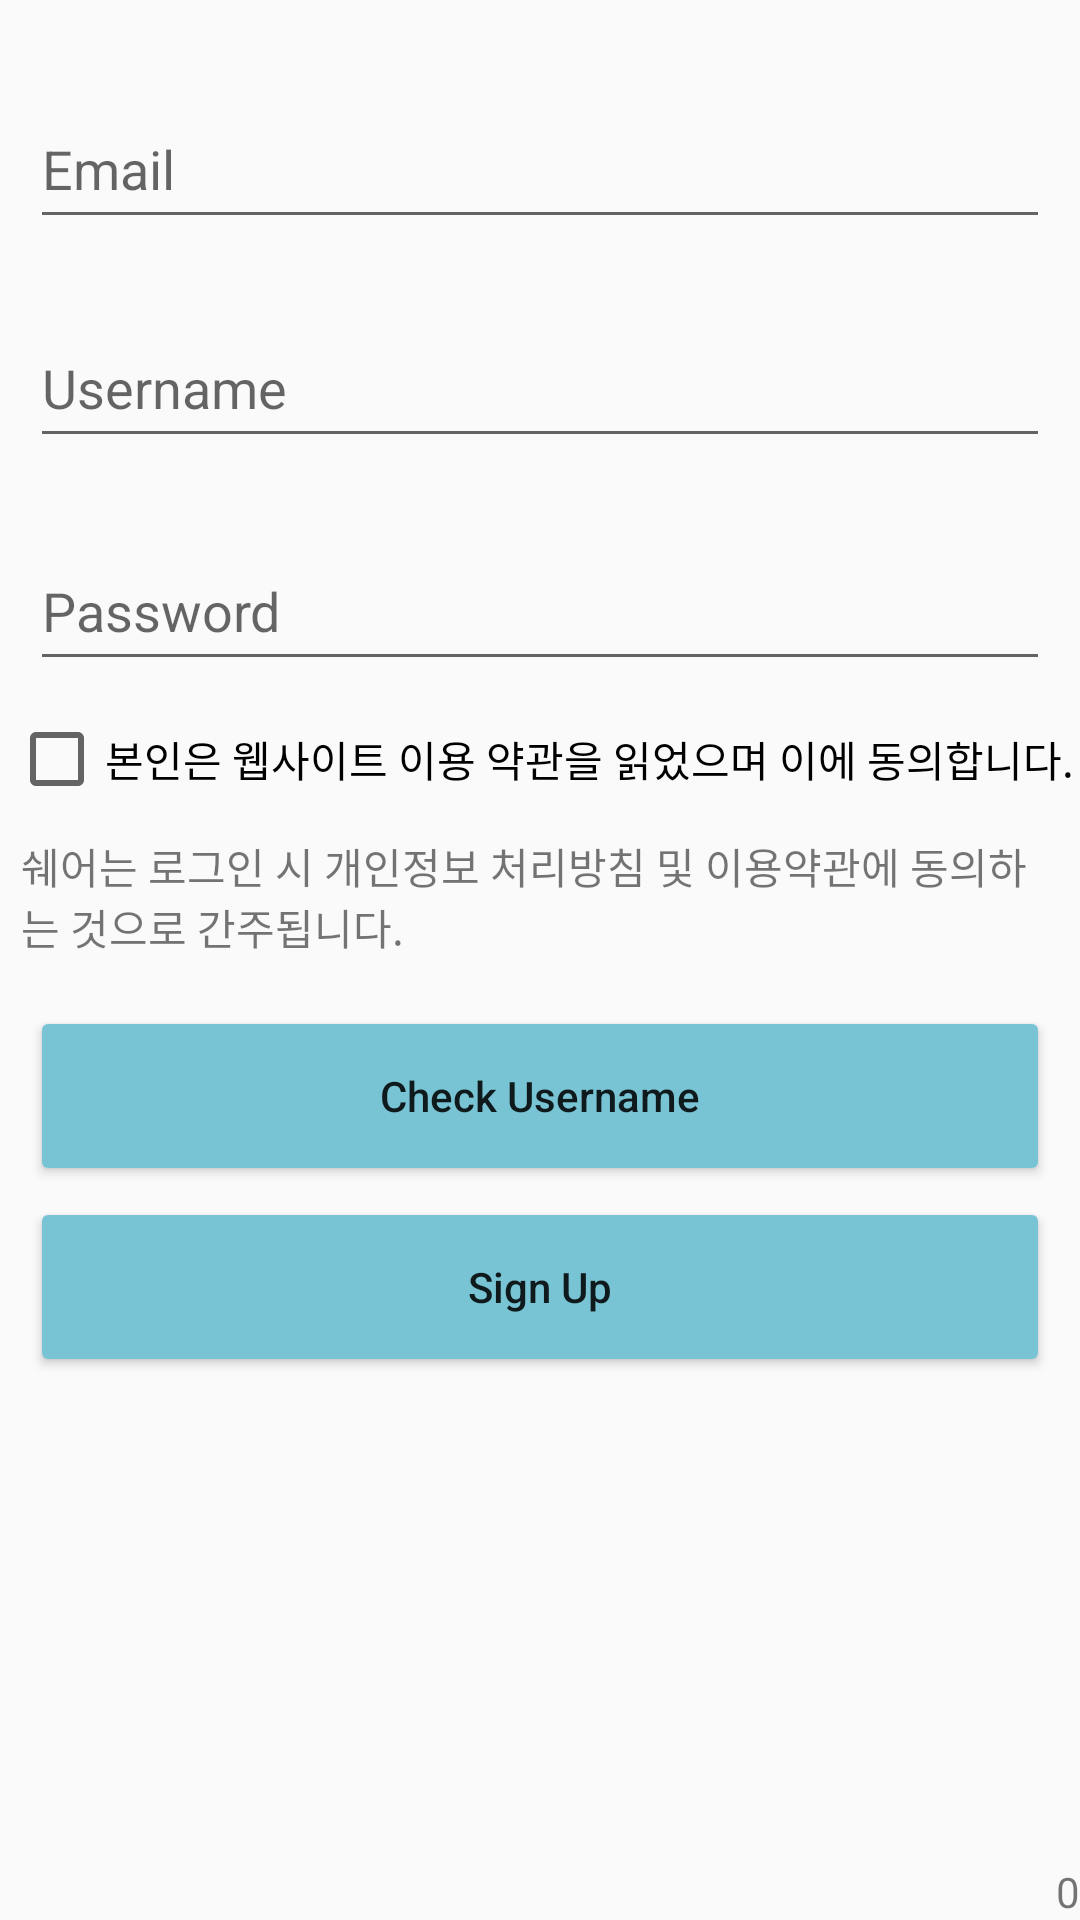

Layout XML and referenced resources for this Android screen:
<!-- AndroidManifest.xml: application theme Theme.Shere -->
<!-- res/layout/frag_regester.xml -->
<?xml version="1.0" encoding="utf-8"?>

<androidx.constraintlayout.widget.ConstraintLayout
    xmlns:android="http://schemas.android.com/apk/res/android"
    xmlns:app="http://schemas.android.com/apk/res-auto"
    xmlns:tools="http://schemas.android.com/tools"
    android:layout_width="match_parent"
    android:layout_height="match_parent">

    <Button
        android:id="@+id/check_bt"
        android:layout_width="340dp"
        android:layout_height="60dp"
        android:backgroundTint="#78c4d4"
        android:onClick="checkedUser"
        android:text="Check Username"
        android:textAllCaps="false"
        app:layout_constraintBottom_toBottomOf="parent"
        app:layout_constraintEnd_toEndOf="parent"
        app:layout_constraintHorizontal_bias="0.492"
        app:layout_constraintStart_toStartOf="parent"
        app:layout_constraintTop_toTopOf="parent"
        app:layout_constraintVertical_bias="0.578" />

    <EditText
        android:id="@+id/email"
        android:layout_width="340dp"
        android:layout_height="50dp"
        android:ems="10"
        android:hint="Email"
        android:inputType="textPersonName"
        app:layout_constraintBottom_toBottomOf="parent"
        app:layout_constraintEnd_toEndOf="parent"
        app:layout_constraintHorizontal_bias="0.492"
        app:layout_constraintStart_toStartOf="parent"
        app:layout_constraintTop_toTopOf="parent"
        app:layout_constraintVertical_bias="0.050000012" />

    <EditText
        android:id="@+id/userName2"
        android:layout_width="340dp"
        android:layout_height="50dp"
        android:ems="10"
        android:hint="Username"
        android:inputType="textPersonName"
        app:layout_constraintBottom_toBottomOf="parent"
        app:layout_constraintEnd_toEndOf="parent"
        app:layout_constraintHorizontal_bias="0.492"
        app:layout_constraintStart_toStartOf="parent"
        app:layout_constraintTop_toTopOf="parent"
        app:layout_constraintVertical_bias="0.174" />

    <EditText
        android:id="@+id/password2"
        android:layout_width="340dp"
        android:layout_height="50dp"
        android:ems="10"
        android:hint="Password"
        android:inputType="textPassword"
        app:layout_constraintBottom_toBottomOf="parent"
        app:layout_constraintEnd_toEndOf="parent"
        app:layout_constraintHorizontal_bias="0.492"
        app:layout_constraintStart_toStartOf="parent"
        app:layout_constraintTop_toTopOf="parent"
        app:layout_constraintVertical_bias="0.3" />

    <Button
        android:id="@+id/btnSignup"
        android:layout_width="340dp"
        android:layout_height="60dp"
        android:backgroundTint="#78c4d4"
        android:onClick="upSign"
        android:text="Sign Up"
        android:textAllCaps="false"
        app:layout_constraintBottom_toBottomOf="parent"
        app:layout_constraintEnd_toEndOf="parent"
        app:layout_constraintHorizontal_bias="0.492"
        app:layout_constraintStart_toStartOf="parent"
        app:layout_constraintTop_toTopOf="parent"
        app:layout_constraintVertical_bias="0.688" />

    <CheckBox
        android:id="@+id/chkAgree"
        android:layout_width="wrap_content"
        android:layout_height="wrap_content"
        android:text="본인은 웹사이트 이용 약관을 읽었으며 이에 동의합니다."
        app:layout_constraintBottom_toBottomOf="parent"
        app:layout_constraintEnd_toEndOf="parent"
        app:layout_constraintHorizontal_bias="0.614"
        app:layout_constraintStart_toStartOf="parent"
        app:layout_constraintTop_toTopOf="parent"
        app:layout_constraintVertical_bias="0.39" />

    <TextView
        android:id="@+id/text"
        android:layout_width="347dp"
        android:layout_height="50dp"
        android:text="쉐어는 로그인 시 개인정보 처리방침 및 이용약관에 동의하는 것으로 간주됩니다. "
        app:layout_constraintBottom_toBottomOf="parent"
        app:layout_constraintEnd_toEndOf="parent"
        app:layout_constraintHorizontal_bias="0.546"
        app:layout_constraintStart_toStartOf="parent"
        app:layout_constraintTop_toTopOf="parent"
        app:layout_constraintVertical_bias="0.472" />

    <TextView
        android:id="@+id/checked_signup"
        android:layout_width="wrap_content"
        android:layout_height="wrap_content"
        android:text="0"
        app:layout_constraintBottom_toBottomOf="parent"
        app:layout_constraintEnd_toEndOf="parent" />

</androidx.constraintlayout.widget.ConstraintLayout>
<!-- resources referenced by this layout -->
<resources>
  <style name="Theme.Shere" parent="Theme.AppCompat.Light.NoActionBar">
          
          <item name="colorPrimary">@color/theme</item>      
          <item name="colorPrimaryVariant">#535151</item> 
          <item name="colorOnPrimary">@color/white</item>
          
          <item name="colorSecondary">@color/teal_200</item>
          <item name="colorSecondaryVariant">@color/teal_700</item>
          <item name="colorOnSecondary">@color/black</item>
          
          <item name="android:statusBarColor" tools:targetApi="l">?attr/colorPrimaryVariant</item>
          
      </style>
  <color name="theme">#78c4d4</color>
  <color name="white">#FFFFFFFF</color>
  <color name="teal_200">#FF03DAC5</color>
  <color name="teal_700">#FF018786</color>
  <color name="black">#FF000000</color>
</resources>
